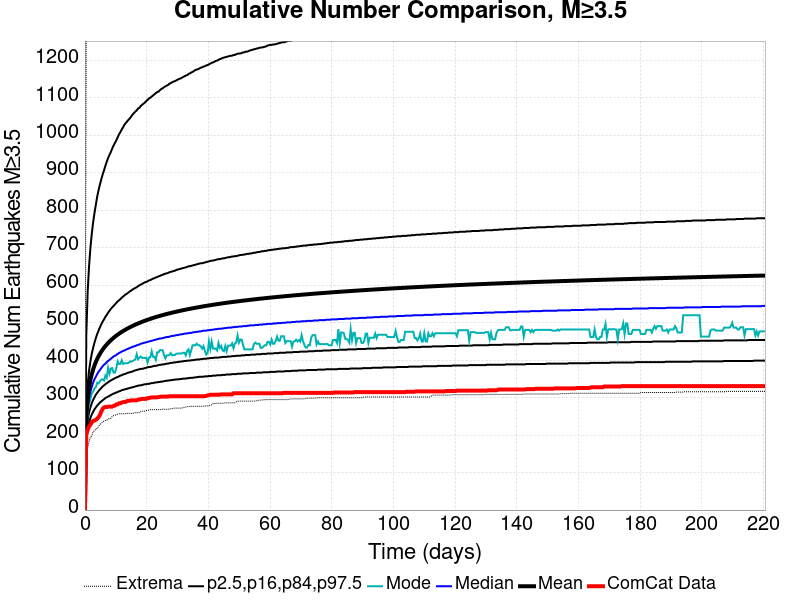

The file beside this chart, header and first rows:
Time (days), ComCat Data, Simulation Mean, Simulation Median, Simulation Mode, Simulation Minimum, Simulation Maximum, 2.5 %-ile, 16 %-ile, 84 %-ile, 97.5 %-ile
0.0, 0.0, 0.0, 0.0, 0.0, 0.0, 0.0, 0.0, 0.0, 0.0, 0.0
0.4418, 201.0, 249.2, 232.0, 217.0, 144.0, 1363, 183.0, 205.0, 278.0, 468.0
0.8835, 214.0, 298, 274.0, 257.0, 169.0, 1685, 215.0, 240.0, 336.0, 583.0
1.325, 223.0, 326.7, 299.0, 283.0, 183.0, 1845, 233.0, 260.0, 372.0, 650.0
1.767, 228.0, 347.1, 316.0, 296.0, 194.0, 1959, 246.0, 274.0, 397.0, 699.0
2.209, 234.0, 362.7, 329.0, 312.0, 198.0, 2029, 255.0, 285.0, 417.0, 737.0
2.651, 238.0, 375.5, 340.0, 316.0, 209.0, 2083, 262.0, 294.0, 433.0, 768.0
3.092, 239.0, 386.2, 349.0, 325.0, 212.0, 2121, 269.0, 301.0, 447.0, 793.0
3.534, 241.0, 395.4, 356.0, 328.0, 216.0, 2164, 274.0, 308.0, 459.0, 815.0
3.976, 244.0, 403.5, 363.0, 340.0, 218.0, 2198, 279.0, 313.0, 470.0, 837.0
4.418, 248.0, 410.7, 369.0, 338.0, 223.0, 2218, 283.0, 318.0, 479.0, 854.0
4.859, 254.0, 417.1, 374.0, 344.0, 229.0, 2287, 287.0, 322.0, 488.0, 869.0
5.301, 263.0, 423, 379.0, 348.0, 231.0, 2326, 290.0, 326.0, 496.0, 883.0
5.743, 270.0, 428.3, 384.0, 349.0, 235.0, 2431, 293.0, 330.0, 503.0, 896.0
6.185, 274.0, 433.3, 388.0, 346.0, 238.0, 2456, 296.0, 333.0, 509.0, 907.0
6.626, 275.0, 437.9, 391.0, 359.0, 239.0, 2484, 299.0, 336.0, 516.0, 919.0
7.068, 275.0, 442.1, 395.0, 353.0, 240.0, 2517, 301.0, 339.0, 521.0, 930.0
7.51, 276.0, 446.1, 398.0, 380.0, 243.0, 2544, 303.0, 341.0, 527.0, 940.0
7.952, 276.0, 449.8, 401.0, 364.0, 244.0, 2562, 305.0, 344.0, 532.0, 948.0
8.394, 276.0, 453.3, 404.0, 378.0, 245.0, 2575, 307.0, 346.0, 537.0, 956.0
8.835, 276.0, 456.6, 407.0, 379.0, 250.0, 2605, 309.0, 348.0, 541.0, 965.0
9.277, 278.0, 459.8, 410.0, 367.0, 252.0, 2630, 311.0, 350.0, 545.0, 973.0
9.719, 279.0, 462.8, 412.0, 367.0, 253.0, 2652, 312.0, 352.0, 549.0, 980.0
10.16, 282.0, 465.6, 414.0, 378.0, 255.0, 2671, 314.0, 354.0, 553.0, 987.0
10.6, 282.0, 468.3, 417.0, 397.0, 256.0, 2701, 315.0, 355.0, 557.0, 995.0
11.04, 285.0, 470.8, 419.0, 390.0, 257.0, 2712, 317.0, 357.0, 560.0, 1003
11.49, 285.0, 473.3, 421.0, 390.0, 257.0, 2719, 318.0, 359.0, 563.0, 1009
11.93, 287.0, 475.7, 423.0, 400.0, 257.0, 2730, 320.0, 360.0, 567.0, 1016
12.37, 288.0, 478, 425.0, 390.0, 257.0, 2737, 321.0, 362.0, 570.0, 1022
12.81, 289.0, 480.1, 426.0, 392.0, 257.0, 2747, 322.0, 363.0, 573.0, 1029
13.25, 289.0, 482.2, 428.0, 392.0, 257.0, 2756, 323.0, 364.0, 576.0, 1033
13.69, 291.0, 484.3, 430.0, 392.0, 258.0, 2761, 324.0, 366.0, 578.0, 1038
14.14, 292.0, 486.2, 431.0, 393.0, 258.0, 2766, 325.0, 367.0, 581.0, 1042
14.58, 292.0, 488.1, 433.0, 397.0, 258.0, 2769, 326.0, 368.0, 584.0, 1046
15.02, 293.0, 489.9, 434.0, 396.0, 258.0, 2778, 327.0, 369.0, 586.0, 1051
15.46, 293.0, 491.7, 436.0, 398.0, 258.0, 2790, 328.0, 370.0, 589.0, 1056
15.9, 293.0, 493.4, 437.0, 400.0, 259.0, 2797, 329.0, 372.0, 591.0, 1060
16.35, 293.0, 495, 438.0, 402.0, 260.0, 2799, 330.0, 373.0, 593.0, 1064
16.79, 293.0, 496.7, 440.0, 416.0, 260.0, 2803, 331.0, 374.0, 595.0, 1067
17.23, 295.0, 498.2, 441.0, 403.0, 260.0, 2814, 332.0, 375.0, 598.0, 1072
17.67, 295.0, 499.8, 442.0, 407.0, 260.0, 2818, 333.0, 376.0, 600.0, 1074
18.11, 296.0, 501.2, 444.0, 410.0, 263.0, 2821, 333.0, 377.0, 602.0, 1079
18.55, 297.0, 502.7, 445.0, 406.0, 264.0, 2827, 334.0, 377.0, 604.0, 1082
19, 297.0, 504.1, 446.0, 406.0, 264.0, 2829, 335.0, 378.0, 606.0, 1085
19.44, 297.0, 505.5, 447.0, 406.0, 264.0, 2833, 336.0, 379.0, 608.0, 1088
19.88, 297.0, 506.8, 448.0, 407.0, 266.0, 2838, 336.0, 380.0, 609.0, 1092
20.32, 299.0, 508.1, 449.0, 394.0, 266.0, 2842, 337.0, 381.0, 611.0, 1095
20.76, 299.0, 509.3, 450.0, 407.0, 267.0, 2846, 337.0, 382.0, 613.0, 1099
21.2, 300.0, 510.6, 451.0, 408.0, 268.0, 2854, 338.0, 382.0, 614.0, 1101
21.65, 301.0, 511.8, 452.0, 424.0, 268.0, 2857, 339.0, 383.0, 616.0, 1104
22.09, 301.0, 512.9, 453.0, 409.0, 268.0, 2857, 339.0, 384.0, 618.0, 1107
22.53, 301.0, 514.1, 454.0, 409.0, 268.0, 2865, 340.0, 385.0, 619.0, 1110
22.97, 301.0, 515.2, 455.0, 401.0, 268.0, 2866, 341.0, 385.0, 621.0, 1113
23.41, 301.0, 516.3, 456.0, 421.0, 268.0, 2870, 341.0, 386.0, 622.0, 1116
23.86, 302.0, 517.4, 457.0, 421.0, 268.0, 2875, 342.0, 387.0, 624.0, 1117
24.3, 302.0, 518.4, 458.0, 427.0, 268.0, 2877, 342.0, 388.0, 625.0, 1121
24.74, 303.0, 519.5, 458.0, 427.0, 269.0, 2881, 343.0, 388.0, 627.0, 1124
25.18, 303.0, 520.5, 459.0, 427.0, 269.0, 2884, 343.0, 389.0, 628.0, 1126
25.62, 303.0, 521.5, 460.0, 414.0, 269.0, 2884, 344.0, 389.0, 630.0, 1129
26.06, 303.0, 522.5, 461.0, 405.0, 269.0, 2893, 345.0, 390.0, 631.0, 1131
... 440 more rows
